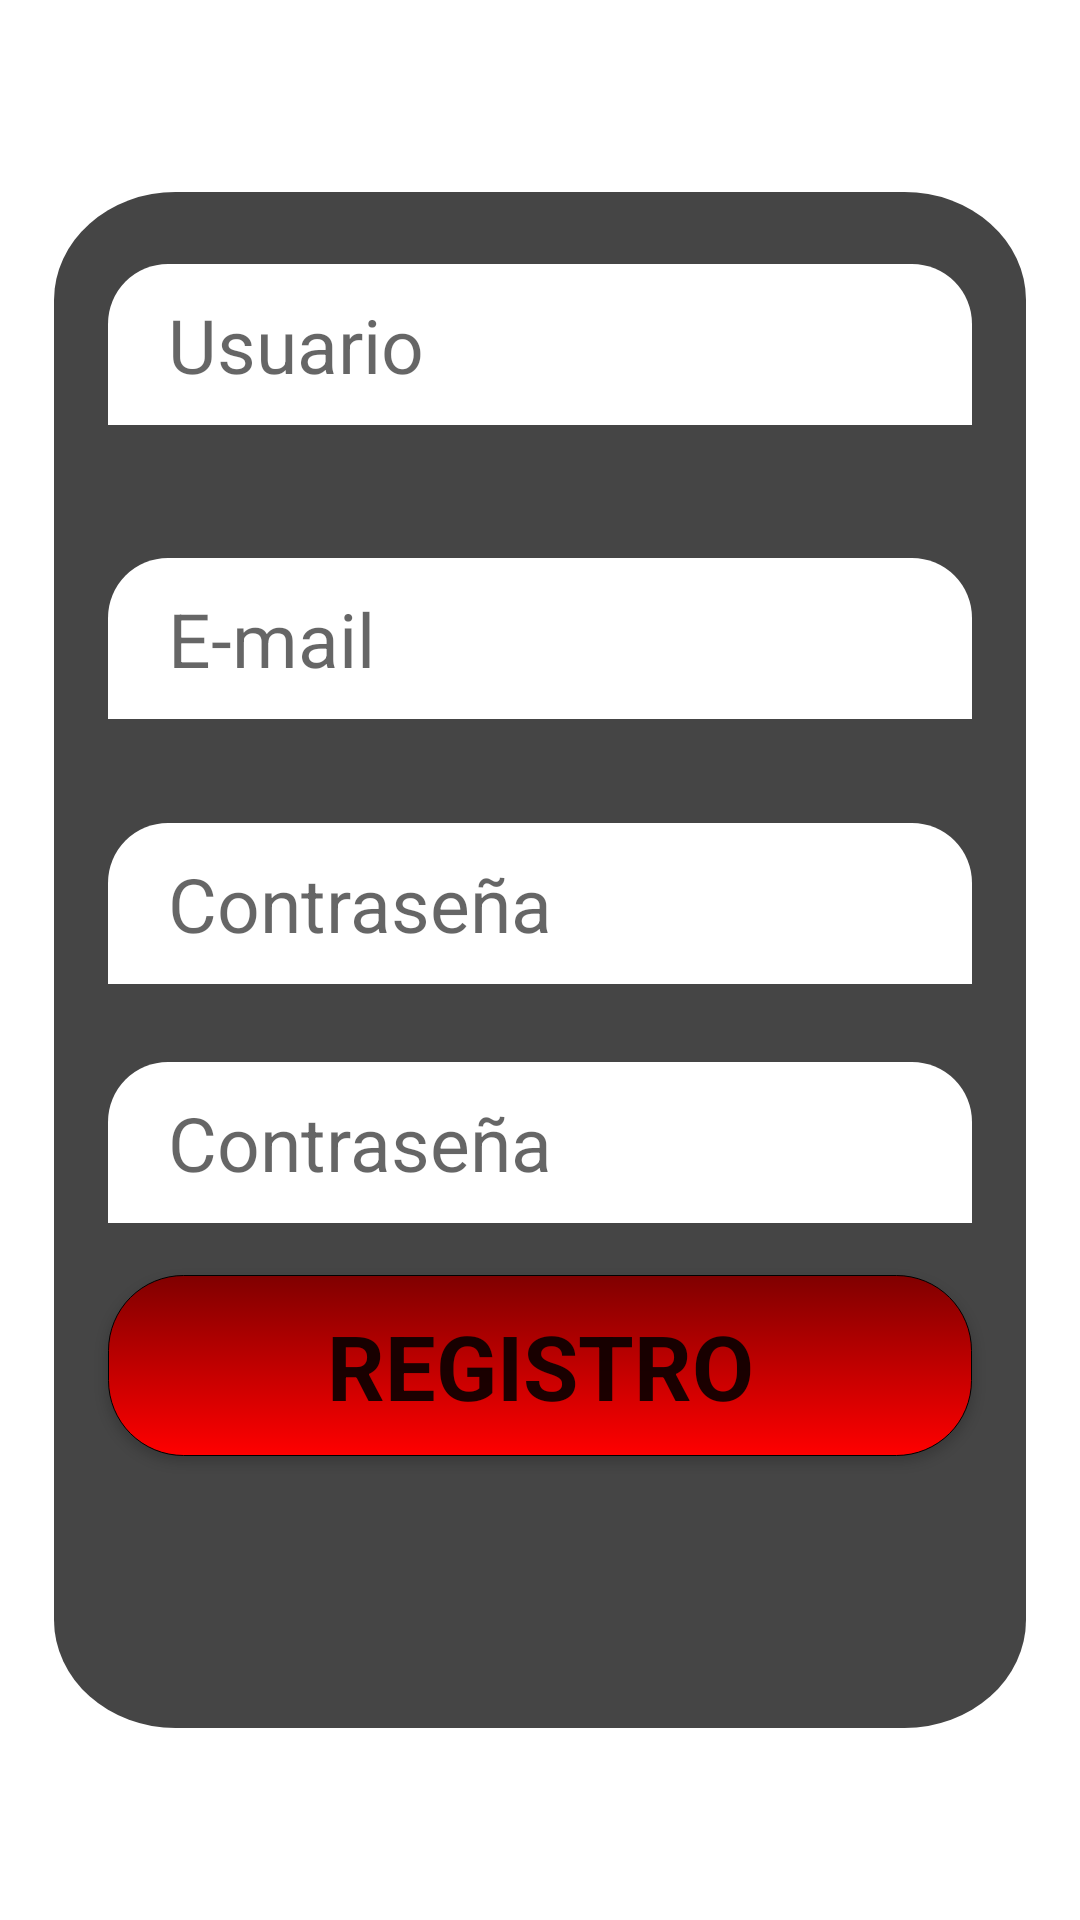

Android layout source for this screen:
<!-- AndroidManifest.xml: application theme Theme.RoLife -->
<!-- res/layout/register_bar_fragment.xml -->
<?xml version="1.0" encoding="utf-8"?>
<androidx.constraintlayout.widget.ConstraintLayout xmlns:android="http://schemas.android.com/apk/res/android"
    xmlns:app="http://schemas.android.com/apk/res-auto"
    android:layout_width="match_parent"
    android:layout_height="match_parent">

    <androidx.constraintlayout.widget.ConstraintLayout
       android:id="@+id/registerfrag_LAgrey"
        android:layout_width="0dp"
        android:layout_height="0dp"
        android:scaleX=".9"
        android:scaleY=".8"
        android:background="@drawable/rectanglegray_border"
        app:layout_constraintVertical_bias=".28"
        app:layout_constraintBottom_toBottomOf="parent"
        app:layout_constraintEnd_toEndOf="parent"
        app:layout_constraintStart_toStartOf="parent"
        app:layout_constraintTop_toTopOf="parent"

        >

    </androidx.constraintlayout.widget.ConstraintLayout>

    <EditText
        android:id="@+id/registerfrag_ETuser"
        android:layout_width="0dp"
        android:background="@drawable/loginfrag_styletvbg"
        android:layout_height="wrap_content"
        android:hint="@string/login_uservalue"
        android:textSize="25sp"
        android:minHeight="48dp"
        android:paddingStart="20dp"
        android:paddingEnd="20dp"
        android:paddingTop="10dp"


        android:paddingBottom="10dp"
        app:layout_constraintBottom_toBottomOf="parent"
        app:layout_constraintEnd_toEndOf="parent"
        app:layout_constraintHorizontal_bias=".5"
        app:layout_constraintStart_toStartOf="parent"
        app:layout_constraintTop_toTopOf="@id/registerfrag_LAgrey"
        app:layout_constraintVertical_bias="0.15"
        app:layout_constraintWidth_percent=".8"
        android:autofillHints="usuario"
        android:inputType="text" />
    <EditText
        android:id="@+id/registerfrag_ETemail"
        android:background="@drawable/loginfrag_styletvbg"
        android:layout_width="0dp"
        android:layout_height="wrap_content"
        android:hint="@string/register_value"
        android:textSize="25sp"
        android:minHeight="48dp"
        android:paddingStart="20dp"
        android:paddingEnd="20dp"
        android:paddingTop="10dp"
        android:paddingBottom="10dp"

        app:layout_constraintBottom_toBottomOf="parent"
        app:layout_constraintEnd_toEndOf="parent"
        app:layout_constraintHorizontal_bias=".5"
        app:layout_constraintStart_toStartOf="parent"
        app:layout_constraintTop_toBottomOf="@id/registerfrag_ETuser"
        app:layout_constraintVertical_bias=".10"
        app:layout_constraintWidth_percent=".8"
        android:autofillHints="usuario"
        android:inputType="textEmailAddress"/>
    <EditText
        android:id="@+id/registerfrag_ETPassword"
        android:background="@drawable/loginfrag_styletvbg"
        android:layout_width="0dp"
        android:layout_height="wrap_content"
        android:hint="@string/loginfrag_password"
        android:textSize="25sp"
        android:minHeight="48dp"
        android:paddingStart="20dp"
        android:paddingEnd="20dp"
        android:paddingTop="10dp"

        android:paddingBottom="10dp"
        app:layout_constraintBottom_toBottomOf="parent"
        app:layout_constraintEnd_toEndOf="parent"
        app:layout_constraintHorizontal_bias=".5"
        app:layout_constraintStart_toStartOf="parent"
        app:layout_constraintTop_toBottomOf="@id/registerfrag_ETemail"
        app:layout_constraintVertical_bias=".10"
        app:layout_constraintWidth_percent=".8"
        android:autofillHints="usuario"
        android:inputType="textPassword"/>
    <EditText
        android:id="@+id/registerfrag_ETConfirmPassword"
        android:layout_width="0dp"
        android:layout_height="wrap_content"
        android:hint="@string/loginfrag_password"
        android:textSize="25sp"
        android:background="@drawable/loginfrag_styletvbg"
        android:minHeight="48dp"
        android:paddingStart="20dp"
        android:paddingEnd="20dp"
        android:paddingTop="10dp"

        android:paddingBottom="10dp"
        app:layout_constraintBottom_toBottomOf="parent"
        app:layout_constraintEnd_toEndOf="parent"
        app:layout_constraintHorizontal_bias=".5"
        app:layout_constraintStart_toStartOf="parent"
        app:layout_constraintTop_toBottomOf="@id/registerfrag_ETPassword"
        app:layout_constraintVertical_bias=".10"
        app:layout_constraintWidth_percent=".8"
        android:autofillHints="usuario"
        android:inputType="textPassword"/>


    <Button
        android:id="@+id/registerfrag_BTNRegister"
        android:layout_width="0dp"
        android:layout_height="wrap_content"
        android:background="@drawable/loginfrag_stylebtnbg"
        android:text="@string/loginfrag_register"
        android:textSize="30sp"
        android:textStyle="bold"

        app:layout_constraintBottom_toBottomOf="parent"
        app:layout_constraintEnd_toEndOf="parent"
        app:layout_constraintHorizontal_bias=".5"

        app:layout_constraintStart_toStartOf="parent"
        app:layout_constraintTop_toBottomOf="@+id/registerfrag_ETConfirmPassword"
        app:layout_constraintVertical_bias="0.1"

        app:layout_constraintWidth_percent=".8" />





</androidx.constraintlayout.widget.ConstraintLayout>
<!-- resources referenced by this layout -->
<resources>
  <!-- drawable loginfrag_stylebtnbg (drawable) -->
  <?xml version="1.0" encoding="utf-8"?>
  <selector xmlns:android="http://schemas.android.com/apk/res/android">
  
      <item>
          <shape>
              <gradient android:startColor="@color/red" android:endColor="@color/red_shiny" android:angle="270" />
              <stroke   android:width="1px"          android:color="#000000" />
              <corners android:bottomLeftRadius="25dp"
                  android:bottomRightRadius="25dp"
                  android:topLeftRadius="25dp"
                  android:topRightRadius="25dp"/>
              <padding  android:left="10dp"  android:top="10dp" android:right="10dp" android:bottom="10dp" />
          </shape>
      </item>
  
  </selector>
  <!-- drawable loginfrag_styletvbg (drawable) -->
  <?xml version="1.0" encoding="utf-8"?>
  <shape xmlns:android="http://schemas.android.com/apk/res/android"
      android:shape="rectangle">
      <solid android:color="@color/white" />
      <corners
  
          android:topLeftRadius="20dp"
          android:topRightRadius="20dp"/>
  </shape>
  <!-- drawable rectanglegray_border (drawable) -->
  <?xml version="1.0" encoding="utf-8"?>
  <shape xmlns:android="http://schemas.android.com/apk/res/android"
      android:shape="rectangle">
      <solid android:color="@color/black_grey" />
      <corners
          android:radius="45dp"
          />
  </shape>
  <string name="login_uservalue">Usuario</string>
  <string name="loginfrag_password">Contraseña</string>
  <string name="loginfrag_register">Registro</string>
  <string name="register_value">E-mail</string>
  <style name="Theme.RoLife" parent="Theme.MaterialComponents.DayNight.NoActionBar">
          
          <item name="colorPrimary">@color/red</item>
          <item name="colorPrimaryVariant">@color/black_grey</item>
          <item name="colorOnPrimary">@color/white</item>
          
          <item name="colorSecondary">@color/teal_200</item>
          <item name="colorSecondaryVariant">@color/teal_700</item>
          <item name="colorOnSecondary">@color/black</item>
          
          <item name="android:statusBarColor">?attr/colorPrimaryVariant</item>
          <item name="fontFamily">@font/pixelade</item>
          
          <item name="cornerFamily">cut</item>
      </style>
  <color name="red">#800000</color>
  <color name="red_shiny">#FF0000</color>
  <color name="white">#FFFFFFFF</color>
  <color name="black_grey">#454545</color>
  <color name="teal_200">#FF03DAC5</color>
  <color name="teal_700">#FF018786</color>
  <color name="black">#FF000000</color>
</resources>
